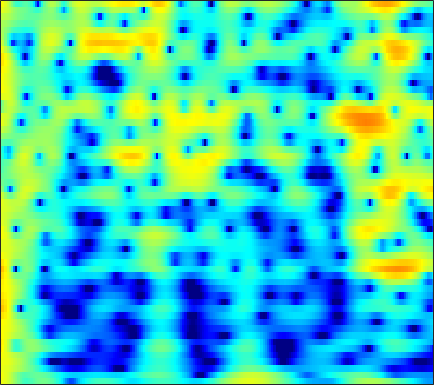

Source data for this figure (header and first rows):
4.9894, 4.757, 4.3155, 3.7185, 3.1741, 2.3139, 1.3115, 0.48527, -0.66191, -1.7507, -2.6015, -2.9725, -3.0508, -2.7373, -2.363, -1.8101, -1.3056, -1.0014, -0.72146, -0.598, -0.63668, -0.77386, -1.1039, -1.6067
5.262, 4.966, 4.436, 3.753, 3.142, 2.209, 1.172, 0.3626, -0.6707, -1.517, -2.036, -2.18, -2.097, -1.833, -1.599, -1.319, -1.131, -1.069, -1.099, -1.255, -1.534, -1.819, -2.286, -2.843
4.741, 4.642, 4.428, 4.13, 3.858, 3.44, 2.97, 2.593, 2.066, 1.52, 0.9614, 0.5313, -0.06236, -0.6892, -1.19, -1.909, -2.703, -3.353, -4.297, -5.328, -6.436, -7.311, -8.512, -9.72
4.965, 4.887, 4.707, 4.446, 4.203, 3.821, 3.376, 3.005, 2.458, 1.855, 1.188, 0.6425, -0.1595, -1.06, -1.815, -2.948, -4.258, -5.382, -7.116, -9.179, -11.7, -14.02, -18.04, -24.09
5.34, 5.072, 4.632, 4.117, 3.7, 3.132, 2.573, 2.177, 1.685, 1.231, 0.7933, 0.4565, -0.03034, -0.5907, -1.075, -1.822, -2.699, -3.445, -4.556, -5.785, -7.09, -8.077, -9.323, -10.38
6.266, 5.535, 4.285, 2.695, 1.278, -0.8193, -2.777, -3.625, -3.447, -2.353, -1.183, -0.4755, 0.188, 0.5474, 0.6454, 0.58, 0.3262, 0.03751, -0.4506, -1.017, -1.633, -2.1, -2.71, -3.285
6.446, 5.731, 4.47, 2.83, 1.356, -0.8378, -2.803, -3.506, -3.068, -1.877, -0.7412, -0.09603, 0.4583, 0.6892, 0.678, 0.4494, 0.01478, -0.4183, -1.101, -1.848, -2.596, -3.115, -3.728, -4.208
5.724, 5.434, 4.923, 4.307, 3.805, 3.133, 2.508, 2.093, 1.613, 1.192, 0.7791, 0.4406, -0.09298, -0.7672, -1.394, -2.415, -3.682, -4.814, -6.598, -8.725, -11.17, -13.03, -14.82, -14.86
5.47, 5.334, 5.052, 4.668, 4.325, 3.807, 3.233, 2.773, 2.131, 1.453, 0.7238, 0.1297, -0.7469, -1.745, -2.593, -3.883, -5.396, -6.704, -8.744, -11.17, -13.97, -16.11, -18.13, -17.89
5.803, 5.639, 5.284, 4.793, 4.346, 3.669, 2.928, 2.349, 1.57, 0.8008, 0.04221, -0.5247, -1.296, -2.106, -2.757, -3.707, -4.765, -5.628, -6.857, -8.133, -9.382, -10.27, -11.36, -12.31
7.06, 6.729, 6.058, 5.133, 4.283, 2.973, 1.522, 0.4151, -0.9215, -1.891, -2.4, -2.544, -2.607, -2.694, -2.853, -3.217, -3.783, -4.307, -5.14, -6.119, -7.231, -8.104, -9.38, -10.86
8.359, 7.882, 6.925, 5.565, 4.226, 1.89, -1.345, -4.763, -12.52, -23.04, -10.36, -7.059, -4.734, -3.609, -3.239, -3.187, -3.498, -3.923, -4.704, -5.693, -6.866, -7.822, -9.199, -10.96
7.625, 7.244, 6.497, 5.457, 4.48, 2.944, 1.223, -0.09009, -1.663, -2.74, -3.219, -3.347, -3.494, -3.8, -4.181, -4.908, -5.891, -6.779, -8.082, -9.38, -10.62, -11.52, -12.48, -13.37
6.616, 6.416, 5.967, 5.33, 4.751, 3.866, 2.89, 2.127, 1.097, 0.07914, -0.9399, -1.737, -2.877, -4.164, -5.279, -7.054, -9.257, -11.25, -14.52, -18.5, -21.66, -21.32, -19.06, -17.16
6.165, 6.022, 5.672, 5.171, 4.715, 4.008, 3.201, 2.553, 1.643, 0.667, -0.397, -1.254, -2.496, -3.912, -5.109, -6.93, -9.001, -10.76, -13.39, -15.96, -17.72, -17.62, -16.37, -15.1
6.309, 6.05, 5.544, 4.881, 4.305, 3.485, 2.654, 2.037, 1.233, 0.4391, -0.3703, -1.015, -1.979, -3.066, -3.962, -5.259, -6.63, -7.668, -8.927, -9.957, -10.66, -11.06, -11.09, -10.81
7.46, 6.877, 5.831, 4.479, 3.311, 1.695, 0.2941, -0.4214, -0.8217, -0.8069, -0.7434, -0.8271, -1.177, -1.821, -2.517, -3.71, -5.194, -6.41, -8.093, -9.584, -10.29, -10.34, -9.919, -9.121
8.714, 7.866, 6.286, 4.057, 1.766, -2.765, -11.75, -24.62, -7.52, -3.095, -1.039, -0.2855, 0.04485, -0.2649, -0.88, -2.186, -4.119, -6.118, -9.957, -16.52, -34.47, -18.58, -12.05, -9
7.035, 6.452, 5.427, 4.135, 3.009, 1.466, 0.1912, -0.3844, -0.5426, -0.2927, -0.03202, 0.0544, -0.0803, -0.5435, -1.095, -2.09, -3.372, -4.476, -5.988, -7.372, -8.061, -8.239, -8.046, -7.557
5.161, 4.979, 4.593, 4.07, 3.636, 3.032, 2.447, 2.056, 1.601, 1.185, 0.7775, 0.4465, -0.08466, -0.7237, -1.277, -2.122, -3.036, -3.743, -4.665, -5.551, -6.188, -6.565, -7.008, -7.316
4.249, 4.306, 4.219, 3.994, 3.764, 3.391, 2.976, 2.66, 2.223, 1.769, 1.284, 0.8718, 0.2467, -0.4835, -1.117, -2.076, -3.146, -3.996, -5.148, -6.192, -7.13, -7.551, -7.853, -8
4.374, 4.43, 4.296, 3.976, 3.638, 3.146, 2.68, 2.368, 2.034, 1.773, 1.504, 1.255, 0.8091, 0.1511, -0.5064, -1.653, -3.18, -4.614, -6.953, -9.727, -12.52, -13.16, -11.75, -9.842
5.384, 5.154, 4.508, 3.472, 2.462, 0.9583, -0.3702, -0.896, -0.7169, 0.05879, 0.8591, 1.301, 1.569, 1.448, 1.09, 0.2396, -1.08, -2.42, -4.809, -7.781, -11.15, -11.77, -9.688, -7.271
5.391, 4.912, 3.806, 2.058, 0.1844, -3.648, -10.74, -19.11, -8.479, -3.468, -0.8064, 0.4179, 1.371, 1.786, 1.808, 1.538, 0.9942, 0.4335, -0.399, -1.208, -1.837, -2.145, -2.241, -2.155
4.273, 3.924, 3.202, 2.225, 1.354, 0.1313, -0.8673, -1.276, -1.227, -0.7347, -0.1113, 0.2785, 0.6269, 0.7751, 0.7461, 0.5598, 0.2545, -0.02991, -0.4254, -0.8556, -1.153, -1.392, -1.649, -1.873
3.927, 3.752, 3.418, 2.98, 2.614, 2.144, 1.701, 1.437, 1.148, 0.9301, 0.7272, 0.5451, 0.2614, -0.1252, -0.4634, -0.9644, -1.483, -1.833, -2.236, -2.541, -2.736, -2.821, -2.938, -3.062
4.195, 4.053, 3.798, 3.501, 3.275, 2.97, 2.679, 2.457, 2.141, 1.772, 1.293, 0.8525, 0.09882, -0.8624, -1.718, -3.006, -4.332, -5.199, -5.895, -5.868, -5.511, -5.084, -4.587, -4.284
4.457, 4.128, 3.645, 3.224, 2.982, 2.787, 2.745, 2.745, 2.735, 2.595, 2.256, 1.815, 0.9043, -0.4479, -1.868, -4.471, -8.499, -13.38, -22.03, -13.33, -8.614, -6.728, -5.212, -4.451
3.74, 2.78, 1.242, -0.2595, -0.9726, -0.7816, 0.3689, 1.377, 2.522, 3.272, 3.613, 3.579, 3.181, 2.36, 1.459, -0.09443, -1.928, -3.217, -4.25, -4.126, -3.496, -2.998, -2.693, -2.812
1.243, -0.2006, -3.068, -8.157, -14.48, -10.42, -4.183, -1.41, 1.01, 2.533, 3.433, 3.801, 3.964, 3.789, 3.507, 2.944, 2.315, 1.819, 1.195, 0.6938, 0.1401, -0.3076, -1.094, -2.182
-0.5775, -0.9853, -1.637, -2.168, -2.309, -1.907, -0.9927, -0.1443, 0.9332, 1.84, 2.493, 2.826, 3.043, 3.06, 2.95, 2.693, 2.316, 1.983, 1.473, 0.8804, 0.2412, -0.3432, -1.239, -2.351
-1.707, -1.401, -1.056, -0.71, -0.4207, 0.03995, 0.5614, 0.9709, 1.488, 1.933, 2.26, 2.405, 2.461, 2.381, 2.227, 1.947, 1.574, 1.272, 0.8551, 0.3706, -0.1155, -0.5395, -1.167, -1.926
-2.486, -1.856, -1.13, -0.493, -0.02953, 0.5668, 1.163, 1.573, 2.049, 2.385, 2.558, 2.558, 2.398, 2.027, 1.647, 1.03, 0.4235, 0.01753, -0.3421, -0.555, -0.6283, -0.683, -0.8365, -1.139
-2.643, -2.236, -1.752, -1.257, -0.7224, 0.1306, 1.133, 1.836, 2.659, 3.207, 3.447, 3.388, 2.971, 2.1, 1.139, -0.5877, -2.656, -4.045, -4.66, -3.414, -1.897, -0.9271, -0.1159, 0.2482
-3.302, -4.155, -6.079, -7.839, -7.33, -4.225, -1.203, 0.5854, 2.314, 3.437, 4.001, 4.089, 3.715, 2.785, 1.622, -0.7146, -4.393, -8.247, -9.712, -5.181, -1.677, -0.07522, 1.284, 1.881
-3.629, -4.832, -7.117, -9.441, -9.04, -5.993, -2.975, -1.195, 0.5222, 1.693, 2.385, 2.646, 2.677, 2.372, 1.971, 1.255, 0.5229, 0.1154, -0.08606, 0.2818, 0.7853, 1.194, 1.576, 1.681
-1.46, -1.805, -2.259, -2.458, -2.429, -2.022, -1.416, -0.9042, -0.249, 0.3063, 0.7463, 0.9793, 1.202, 1.295, 1.302, 1.265, 1.193, 1.163, 1.16, 1.22, 1.261, 1.289, 1.215, 1.038
0.8944, 0.6443, 0.2777, -0.06984, -0.3162, -0.5949, -0.8, -0.9114, -0.9574, -0.906, -0.7308, -0.5425, -0.247, 0.08337, 0.3105, 0.5888, 0.8169, 0.9482, 1.104, 1.139, 1.196, 1.168, 1.078, 0.8766
3.065, 2.676, 2.086, 1.338, 0.7172, -0.2648, -1.349, -2.183, -3.189, -3.756, -3.693, -3.236, -2.399, -1.505, -0.9104, -0.2762, 0.1999, 0.4509, 0.6698, 0.8334, 0.9394, 0.9911, 1.05, 1.018
4.636, 4.163, 3.417, 2.439, 1.52, -0.1012, -2.369, -4.65, -9.213, -16, -12.93, -8.64, -5.133, -2.999, -1.95, -1.072, -0.6333, -0.5165, -0.563, -0.5164, -0.4968, -0.3052, 0.09085, 0.5763
4.152, 3.94, 3.575, 3.037, 2.4, 1.218, -0.4146, -1.953, -4.124, -5.742, -5.751, -4.855, -3.461, -2.391, -1.848, -1.573, -1.833, -2.429, -3.766, -5.627, -7.037, -6.457, -4.204, -1.805
-0.6004, 0.7827, 2.116, 2.75, 2.822, 2.477, 1.77, 1.06, 0.02999, -0.8872, -1.547, -1.831, -1.905, -1.803, -1.721, -1.791, -2.256, -3.02, -4.71, -7.833, -11.12, -9.961, -5.783, -2.561
-1.657, 0.4456, 2.26, 3.133, 3.34, 3.096, 2.333, 1.488, -0.003998, -1.862, -3.829, -5.043, -5.569, -4.7, -3.768, -2.649, -1.935, -1.668, -1.57, -1.678, -1.579, -1.304, -0.7203, -0.02174
4.258, 4.267, 4.288, 4.149, 3.86, 3.169, 2.065, 0.9128, -1.161, -4.123, -8.723, -14.52, -17.35, -9.659, -6.512, -3.898, -2.272, -1.46, -0.7774, -0.2797, -0.004725, 0.08271, 0.135, 0.03197
5.473, 5.161, 4.702, 4.15, 3.636, 2.796, 1.766, 0.8564, -0.5374, -2.041, -3.463, -4.279, -4.717, -4.382, -3.818, -2.985, -2.219, -1.755, -1.294, -1.032, -0.9675, -1.027, -1.27, -1.728
5.45, 5.095, 4.546, 3.903, 3.364, 2.576, 1.712, 1.038, 0.1411, -0.7144, -1.447, -1.865, -2.229, -2.373, -2.358, -2.232, -2.069, -1.951, -1.842, -1.882, -2.02, -2.201, -2.601, -3.156
5.592, 5.21, 4.607, 3.908, 3.33, 2.508, 1.644, 0.987, 0.1506, -0.6062, -1.238, -1.605, -1.937, -2.103, -2.145, -2.115, -2.056, -2.028, -2.063, -2.176, -2.422, -2.72, -3.236, -3.877
6.214, 5.773, 5.06, 4.217, 3.507, 2.458, 1.34, 0.4767, -0.6714, -1.708, -2.523, -2.935, -3.168, -3.068, -2.844, -2.468, -2.09, -1.875, -1.727, -1.744, -2.024, -2.416, -3.155, -4.163
7.047, 6.518, 5.632, 4.553, 3.622, 2.196, 0.5689, -0.785, -2.812, -5.043, -7.126, -8.065, -7.811, -6.285, -4.98, -3.419, -2.154, -1.445, -0.7927, -0.5236, -0.64, -1.002, -1.898, -3.369
6.914, 6.244, 5.106, 3.726, 2.564, 0.8619, -1.064, -2.716, -5.346, -8.897, -14.48, -21, -16.08, -10.06, -7.171, -4.379, -2.312, -1.097, 0.09923, 0.8049, 1.101, 1.044, 0.5406, -0.4561
5.399, 4.442, 2.794, 0.7885, -0.8716, -2.946, -4.579, -5.567, -6.77, -8.002, -9.14, -9.648, -9.541, -8.386, -6.981, -4.839, -2.677, -1.203, 0.4109, 1.667, 2.45, 2.754, 2.813, 2.514
3.77, 2.515, 0.07833, -3.544, -7.44, -15.29, -15.6, -11.78, -9.431, -8.972, -9.798, -11.15, -14.21, -16.25, -13.11, -7.906, -4.006, -1.795, 0.5053, 2.155, 3.296, 3.85, 4.26, 4.318
2.448, 1.491, -0.3045, -2.656, -4.684, -7.082, -8.006, -7.794, -7.329, -7.325, -7.982, -8.94, -10.49, -10.87, -9.397, -6.375, -3.522, -1.724, 0.2172, 1.663, 2.742, 3.324, 3.807, 3.995
1.814, 1.33, 0.4993, -0.4758, -1.222, -2.143, -2.872, -3.292, -3.712, -4.043, -4.322, -4.482, -4.53, -4.277, -3.827, -2.934, -1.867, -1.057, -0.04884, 0.8552, 1.555, 1.96, 2.323, 2.491
1.976, 1.755, 1.34, 0.8249, 0.4155, -0.1412, -0.6747, -1.036, -1.455, -1.792, -2.039, -2.148, -2.192, -2.11, -1.967, -1.649, -1.219, -0.8483, -0.331, 0.1623, 0.5866, 0.8302, 1.052, 1.127
2.836, 2.712, 2.408, 1.989, 1.615, 1.093, 0.5774, 0.2218, -0.2056, -0.5714, -0.8768, -1.07, -1.284, -1.439, -1.518, -1.556, -1.47, -1.302, -0.958, -0.555, -0.1286, 0.1309, 0.3319, 0.3208
4.281, 4.114, 3.691, 3.074, 2.512, 1.707, 0.9388, 0.4424, -0.05591, -0.3786, -0.6138, -0.8126, -1.177, -1.703, -2.194, -2.912, -3.433, -3.466, -2.881, -1.8, -0.7002, -0.02073, 0.5425, 0.6518
5.294, 4.977, 4.214, 3.035, 1.897, 0.05948, -1.888, -3.04, -3.517, -2.938, -2.153, -1.781, -1.789, -2.54, -3.729, -6.533, -12.04, -17.45, -9.732, -4.309, -1.152, 0.3811, 1.668, 2.232
